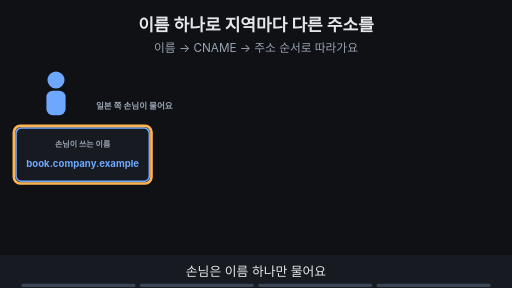
t = 0.00 s
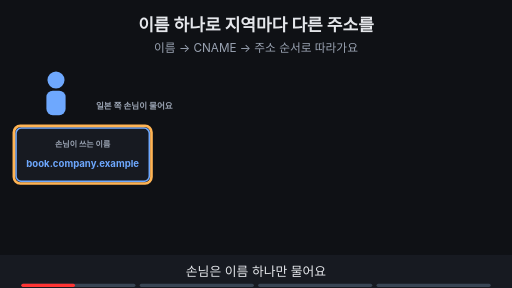
t = 1.88 s
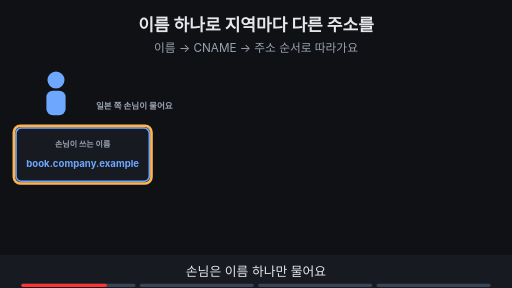
t = 3.00 s
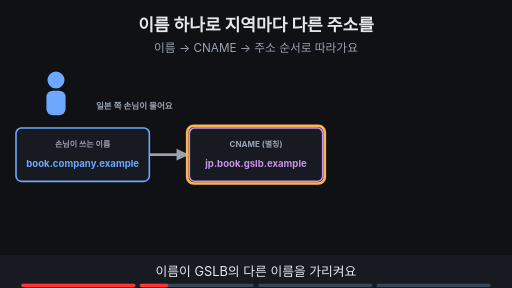
t = 5.00 s
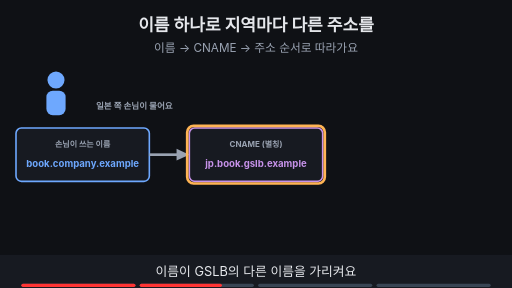
t = 6.88 s
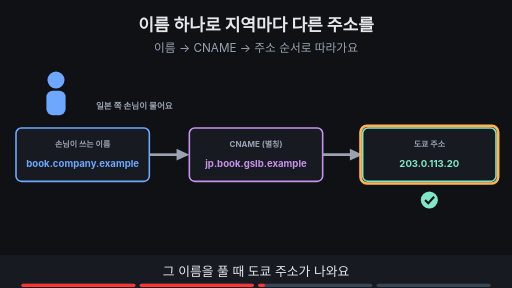
t = 8.24 s

The animated SVG that drew these frames (rendered in a browser with its animation timeline set to each time). Animation: 14 SMIL elements (animate=14); frames cover the first 8.24 s, repeats indefinitely.

<svg xmlns="http://www.w3.org/2000/svg" viewBox="0 0 960 540" width="960" height="540" font-family="-apple-system,'Apple SD Gothic Neo','Segoe UI',sans-serif">
<title>이름 하나로 지역마다 다른 주소를</title>
<rect width="960" height="540" fill="#0f1115"/>
<text x="480" y="58" text-anchor="middle" font-size="32" font-weight="700" fill="#e6e8ec">이름 하나로 지역마다 다른 주소를</text>
<text x="480" y="98" text-anchor="middle" font-size="22" fill="#9aa3b2">이름 → CNAME → 주소 순서로 따라가요</text>
<g><circle cx="105" cy="150" r="16" fill="#6ea8fe"/><rect x="87" y="170" width="36" height="46" rx="12" fill="#6ea8fe"/><text x="180" y="205" text-anchor="start" font-size="16" font-weight="700" fill="#9aa3b2">일본 쪽 손님이 물어요</text></g><rect x="30" y="240" width="250" height="100" rx="10" fill="#171a21" stroke="#6ea8fe" stroke-width="3"/><text x="155" y="275" text-anchor="middle" font-size="15" font-weight="700" fill="#9aa3b2">손님이 쓰는 이름</text><text x="155" y="314" text-anchor="middle" font-size="18" font-weight="700" fill="#6ea8fe">book.company.example</text><g opacity="1"><animate attributeName="opacity" values="1;1;0;0" keyTimes="0;0.235;0.250;1" dur="16s" repeatCount="indefinite"/><rect x="26" y="236" width="258" height="108" rx="12" fill="none" stroke="#ffb454" stroke-width="5"/></g><g opacity="0"><animate attributeName="opacity" values="0;0;1;1" keyTimes="0;0.250;0.265;1" dur="16s" repeatCount="indefinite"/><line x1="280" y1="290" x2="339" y2="290" stroke="#9aa3b2" stroke-width="5"/><polygon points="355,290 331,279 331,301" fill="#9aa3b2"/><rect x="355" y="240" width="250" height="100" rx="10" fill="#171a21" stroke="#c792ea" stroke-width="3"/><text x="480" y="275" text-anchor="middle" font-size="15" font-weight="700" fill="#9aa3b2">CNAME (별칭)</text><text x="480" y="314" text-anchor="middle" font-size="18" font-weight="700" fill="#c792ea">jp.book.gslb.example</text></g><g opacity="0"><animate attributeName="opacity" values="0;0;1;1;0;0" keyTimes="0;0.250;0.265;0.485;0.500;1" dur="16s" repeatCount="indefinite"/><rect x="351" y="236" width="258" height="108" rx="12" fill="none" stroke="#ffb454" stroke-width="5"/></g><g opacity="0"><animate attributeName="opacity" values="0;0;1;1" keyTimes="0;0.500;0.515;1" dur="16s" repeatCount="indefinite"/><line x1="605" y1="290" x2="664" y2="290" stroke="#9aa3b2" stroke-width="5"/><polygon points="680,290 656,279 656,301" fill="#9aa3b2"/><rect x="680" y="240" width="250" height="100" rx="10" fill="#171a21" stroke="#7ee7c7" stroke-width="3"/><text x="805" y="275" text-anchor="middle" font-size="15" font-weight="700" fill="#9aa3b2">도쿄 주소</text><text x="805" y="314" text-anchor="middle" font-size="18" font-weight="700" fill="#7ee7c7">203.0.113.20</text><circle cx="805" cy="375" r="16" fill="#7ee7c7"/><path d="M797 375 l6 6 l11 -12" fill="none" stroke="#0f1115" stroke-width="4"/></g><g opacity="0"><animate attributeName="opacity" values="0;0;1;1;0;0" keyTimes="0;0.500;0.515;0.735;0.750;1" dur="16s" repeatCount="indefinite"/><rect x="676" y="236" width="258" height="108" rx="12" fill="none" stroke="#ffb454" stroke-width="5"/></g><g opacity="0"><animate attributeName="opacity" values="0;0;1;1" keyTimes="0;0.750;0.765;1" dur="16s" repeatCount="indefinite"/><rect x="270" y="423" width="420" height="34" rx="17" fill="#7ee7c7" stroke="#7ee7c7" stroke-width="2"/><text x="480" y="446.48" text-anchor="middle" font-size="18" font-weight="700" fill="#0f1115">지역은 GSLB가 이름을 풀어 줄 때 정해져요</text></g>
<rect x="0" y="478" width="960" height="62" fill="#171a21"/>
<g opacity="1"><animate attributeName="opacity" values="1;1;0;0" keyTimes="0;0.235;0.250;1" dur="16s" repeatCount="indefinite"/><text x="480" y="518" text-anchor="middle" font-size="24" fill="#e6e8ec">손님은 이름 하나만 물어요</text></g>
<g opacity="0"><animate attributeName="opacity" values="0;0;1;1;0;0" keyTimes="0;0.250;0.265;0.485;0.500;1" dur="16s" repeatCount="indefinite"/><text x="480" y="518" text-anchor="middle" font-size="24" fill="#e6e8ec">이름이 GSLB의 다른 이름을 가리켜요</text></g>
<g opacity="0"><animate attributeName="opacity" values="0;0;1;1;0;0" keyTimes="0;0.500;0.515;0.735;0.750;1" dur="16s" repeatCount="indefinite"/><text x="480" y="518" text-anchor="middle" font-size="24" fill="#e6e8ec">그 이름을 풀 때 도쿄 주소가 나와요</text></g>
<g opacity="0"><animate attributeName="opacity" values="0;0;1;1" keyTimes="0;0.750;0.765;1" dur="16s" repeatCount="indefinite"/><text x="480" y="518" text-anchor="middle" font-size="24" fill="#e6e8ec">지역 선택은 이름을 푸는 단계에서 일어나요</text></g>

<g aria-label="재생 진행 막대" data-stage-count="4"><g class="progress-segment" data-stage="1"><rect x="40" y="532" width="214" height="6" rx="3" fill="#394554"/><rect x="40" y="532" width="0" height="6" rx="3" fill="#ff3434"><animate attributeName="width" values="0;214;214" keyTimes="0;0.250000;1" dur="16s" repeatCount="indefinite"/></rect></g><g class="progress-segment" data-stage="2"><rect x="262" y="532" width="214" height="6" rx="3" fill="#394554"/><rect x="262" y="532" width="0" height="6" rx="3" fill="#ff3434"><animate attributeName="width" values="0;0;214;214" keyTimes="0;0.250000;0.500000;1" dur="16s" repeatCount="indefinite"/></rect></g><g class="progress-segment" data-stage="3"><rect x="484" y="532" width="214" height="6" rx="3" fill="#394554"/><rect x="484" y="532" width="0" height="6" rx="3" fill="#ff3434"><animate attributeName="width" values="0;0;214;214" keyTimes="0;0.500000;0.750000;1" dur="16s" repeatCount="indefinite"/></rect></g><g class="progress-segment" data-stage="4"><rect x="706" y="532" width="214" height="6" rx="3" fill="#394554"/><rect x="706" y="532" width="0" height="6" rx="3" fill="#ff3434"><animate attributeName="width" values="0;0;214" keyTimes="0;0.750000;1" dur="16s" repeatCount="indefinite"/></rect></g></g></svg>
